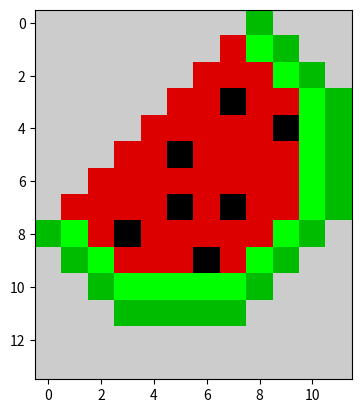

Python code for this plot:
import matplotlib
import matplotlib.pyplot as plt
data= [
       [10, 10, 10, 10, 10, 10, 10, 10, 5, 10, 10, 10],
       [10, 10, 10, 10, 10, 10, 10, 9, 6, 5, 10, 10],
       [10, 10, 10, 10, 10, 10, 9, 9, 9, 6, 5, 10],
       [10, 10, 10, 10, 10, 9, 9, 0, 9, 9, 6, 5],
       [10, 10, 10, 10, 9, 9, 9, 9, 9, 0, 6, 5],
       [10, 10, 10, 9, 9, 0, 9, 9, 9, 9, 6, 5],
       [10, 10, 9, 9, 9, 9, 9, 9, 9, 9, 6, 5],
       [10, 9, 9, 9, 9, 0, 9, 0, 9, 9, 6, 5],
       [5, 6, 9, 0, 9, 9, 9, 9, 9, 6, 5, 10],
       [10, 5, 6, 9, 9, 9, 0, 9, 6, 5, 10, 10],
       [10, 10, 5, 6, 6, 6, 6, 6, 5, 10, 10, 10],
       [10, 10, 10, 5, 5, 5, 5, 5, 10, 10, 10, 10],
       [10, 10, 10, 10, 10, 10, 10, 10, 10, 10, 10, 10],
       [10, 10, 10, 10, 10, 10, 10, 10, 10, 10, 10, 10],
       
]
plt.imshow(data, cmap="nipy_spectral")
plt.show()